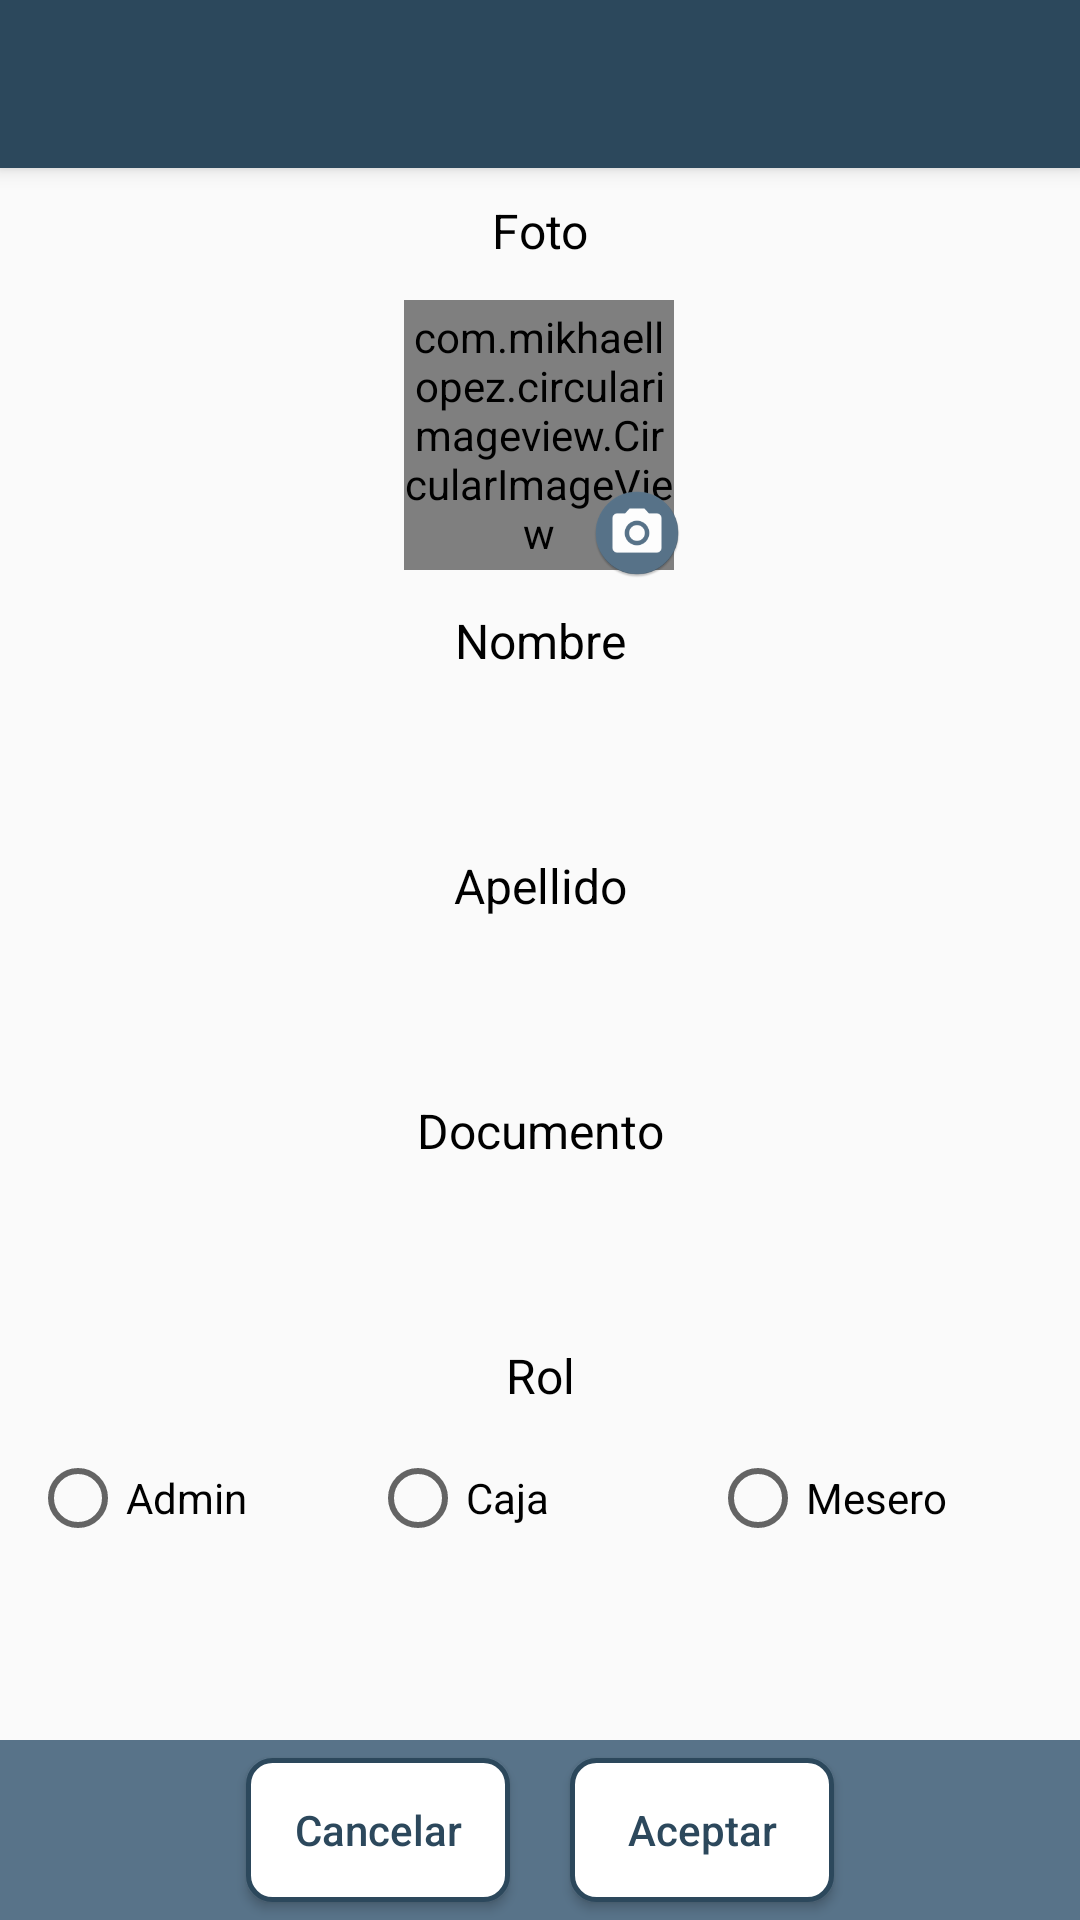

The Android layout XML behind this screen, and the referenced resources:
<!-- AndroidManifest.xml: activity theme Theme.AppCompat.Light.NoActionBar -->
<!-- res/layout/activity_crear_usuario.xml -->
<?xml version="1.0" encoding="utf-8"?>
<RelativeLayout xmlns:android="http://schemas.android.com/apk/res/android"
    xmlns:tools="http://schemas.android.com/tools"
    xmlns:app="http://schemas.android.com/apk/res-auto"
    android:layout_width="match_parent"
    android:layout_height="match_parent"
    tools:context=".activitys.CrearUsuarioActivity">

    <androidx.appcompat.widget.Toolbar
        android:id="@+id/toolbar"
        android:layout_width="match_parent"
        android:layout_height="?attr/actionBarSize"
        android:elevation="4dp"
        android:theme="@style/ThemeOverlay.AppCompat.Dark.ActionBar"
        app:popupTheme="@style/ThemeOverlay.AppCompat.Dark"
        android:background="@color/colorPrimary"
        >
    </androidx.appcompat.widget.Toolbar>


    <ScrollView
        android:layout_width="match_parent"
        android:layout_height="match_parent"
        android:layout_below="@+id/toolbar"
        android:layout_above="@+id/lSettingsButtons">

        <LinearLayout
            android:layout_width="match_parent"
            android:layout_height="wrap_content"
            android:orientation="vertical"
            android:gravity="center"
            >
            <TextView
                android:layout_width="match_parent"
                android:layout_height="wrap_content"
                android:layout_marginTop="10dp"
                android:text="Foto"
                android:gravity="center"
                android:textColor="@color/colorBlack"
                android:textSize="16sp"/>

            <RelativeLayout
                android:layout_width="95dp"
                android:layout_height="95dp"
                android:layout_marginTop="10dp"
                android:onClick="agregarFotoUsuario">

                <com.mikhaellopez.circularimageview.CircularImageView
                    android:id="@+id/imgProfile"
                    android:layout_width="90dp"
                    android:layout_height="90dp"
                    app:civ_border="false"
                    app:civ_border_color="@color/blueDark"
                    android:layout_centerInParent="true"
                    android:src="@mipmap/ic_account"/>
                <ImageView
                    android:layout_width="30dp"
                    android:layout_height="30dp"
                    android:src="@mipmap/ic_camera_circle"
                    android:layout_alignParentBottom="true"
                    android:layout_alignParentEnd="true"/>

            </RelativeLayout>

            <TextView
                android:layout_width="match_parent"
                android:layout_height="wrap_content"
                android:layout_marginTop="10dp"
                android:text="Nombre"
                android:gravity="center"
                android:textColor="@color/colorBlack"
                android:textSize="16sp"/>

            <EditText
                android:id="@+id/etNombre"
                android:layout_width="300dp"
                android:layout_height="40dp"
                android:layout_marginTop="10dp"
                android:inputType="textPersonName"
                android:gravity="center"
                android:background="@drawable/edittext_pichi"/>

            <TextView
                android:layout_width="match_parent"
                android:layout_height="wrap_content"
                android:layout_marginTop="10dp"
                android:text="Apellido"
                android:gravity="center"
                android:textColor="@color/colorBlack"
                android:textSize="16sp"/>

            <EditText
                android:id="@+id/etApellido"
                android:layout_width="300dp"
                android:layout_height="40dp"
                android:layout_marginTop="10dp"
                android:inputType="textPersonName"
                android:gravity="center"
                android:background="@drawable/edittext_pichi"/>

            <TextView
                android:layout_width="match_parent"
                android:layout_height="wrap_content"
                android:layout_marginTop="10dp"
                android:text="Documento"
                android:gravity="center"
                android:textColor="@color/colorBlack"
                android:textSize="16sp"/>

            <EditText
                android:id="@+id/etDocumento"
                android:layout_width="300dp"
                android:layout_height="40dp"
                android:layout_marginTop="10dp"
                android:inputType="number"
                android:gravity="center"
                android:background="@drawable/edittext_pichi"/>

            <TextView
                android:layout_width="match_parent"
                android:layout_height="wrap_content"
                android:layout_marginTop="10dp"
                android:text="Rol"
                android:gravity="center"
                android:textColor="@color/colorBlack"
                android:textSize="16sp"/>

            <LinearLayout
                android:layout_width="match_parent"
                android:layout_height="wrap_content"
                android:layout_marginTop="10dp"
                android:paddingStart="10dp"
                android:paddingEnd="10dp"
                android:orientation="horizontal">

                <RadioGroup
                    android:layout_width="match_parent"
                    android:layout_height="40dp"
                    android:gravity="center"
                    android:orientation="horizontal">

                    <RadioButton
                        android:id="@+id/rbAdmin"
                        android:layout_width="40dp"
                        android:layout_height="wrap_content"
                        android:layout_weight="1"
                        android:text="Admin" />

                    <RadioButton
                        android:id="@+id/rbCaja"
                        android:layout_width="40dp"
                        android:layout_height="wrap_content"
                        android:layout_weight="1"
                        android:text="Caja" />

                    <RadioButton
                        android:id="@+id/rbMesero"
                        android:layout_width="40dp"
                        android:layout_height="wrap_content"
                        android:layout_weight="1"
                        android:text="Mesero" />
                </RadioGroup>

            </LinearLayout>

        </LinearLayout>

    </ScrollView>

    <LinearLayout
        android:id="@+id/lSettingsButtons"
        android:layout_width="match_parent"
        android:layout_height="60dp"
        android:orientation="horizontal"
        android:layout_alignParentBottom="true"
        android:layout_gravity="bottom"
        android:background="@color/colorAccent"
        android:gravity="center" >

        <Button
            android:id="@+id/btnCancelar"
            android:layout_width="wrap_content"
            android:layout_height="wrap_content"
            style="@style/botones"
            android:onClick="cancelarCrearUsuario"
            android:text="Cancelar" />

        <Button
            android:id="@+id/btnAceptar"
            android:layout_width="wrap_content"
            android:layout_height="wrap_content"
            android:layout_marginStart="20dp"
            style="@style/botones"
            android:onClick="aceptarCrearUsuario"
            android:text="Aceptar" />

    </LinearLayout>

</RelativeLayout>
<!-- resources referenced by this layout -->
<resources>
  <color name="blueDark">#10265C</color>
  <color name="colorAccent">#587389</color>
  <color name="colorBlack">#000000</color>
  <color name="colorPrimary">#2c485c</color>
  <!-- mipmap ic_account: png bitmap (mipmap-hdpi, 3309 bytes) -->
  <!-- mipmap ic_camera_circle: png bitmap (mipmap-hdpi, 3081 bytes) -->
  <style name="botones">
          <item name="android:background">@drawable/button_color</item>
          <item name="android:textColor">@color/colorLogo</item>
          <item name="android:textAllCaps">false</item>
      </style>
  <!-- drawable button_color (drawable) -->
  <?xml version="1.0" encoding="utf-8"?>
  <shape xmlns:android="http://schemas.android.com/apk/res/android">
      <corners
          android:radius="8dp"/>
  
      <stroke
          android:width="5px"
          android:color="@color/colorLogo"/>
      <solid
          android:color="@android:color/white"
          />
  </shape>
  <color name="colorLogo">#2C485C</color>
</resources>
